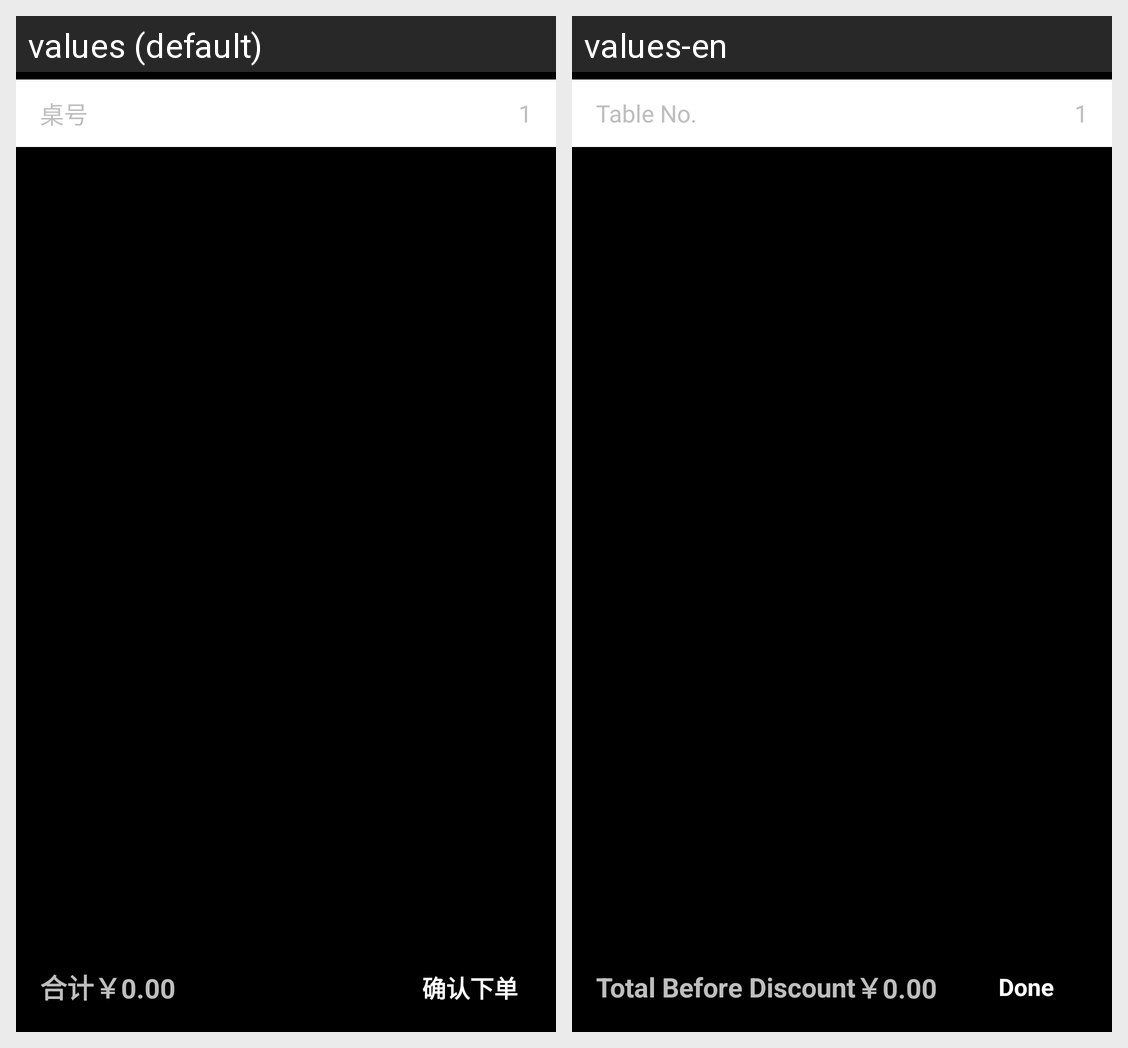

For this localized Android screen grid, give each drawn string resource with its value in every locale shown.
Android screen res/layout/aty_orde_confirm.xml rendered under 2 locales, left to right: values (default), values-en. Device: Nexus 5 (rendered at 1080×1920; each locale shown at half size, 540×960, under a caption strip naming it); theme android:Theme.NoTitleBar.Fullscreen.
Strings drawn on this screen, with the default value and each locale's value (text and hints the layout hard-codes, and strings that could not be matched under every locale, appear in the picture but are not listed):

order_type_zh
  values: 桌号
  values-en: Table No.

price_total
  values: 合计
  values-en: Total Before Discount

order_type_qrxd
  values: 确认下单
  values-en: Done
